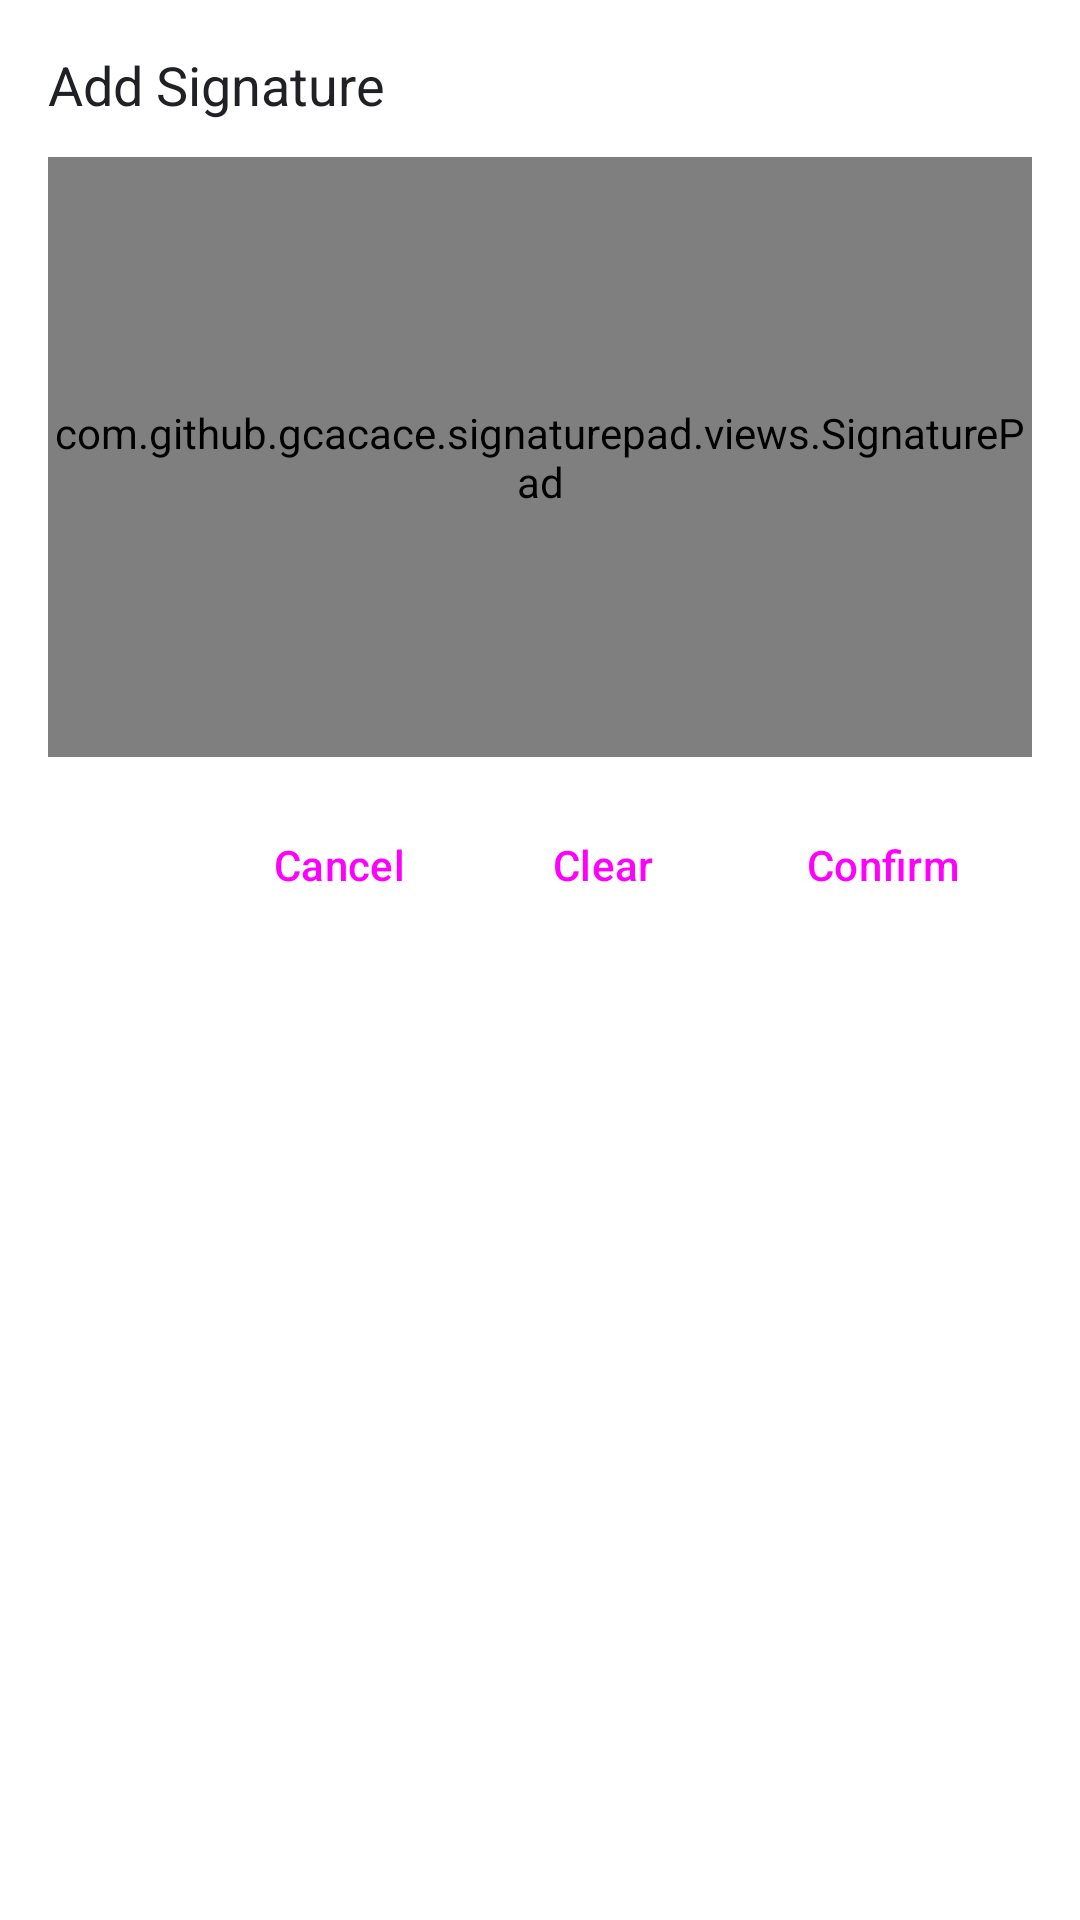

Write the Android layout XML for this screen, with the resource values it uses.
<!-- AndroidManifest.xml: application theme Theme.PDFEditor -->
<!-- res/layout/dialog_signature.xml -->
<?xml version="1.0" encoding="utf-8"?>
<LinearLayout xmlns:android="http://schemas.android.com/apk/res/android"
    android:layout_width="match_parent"
    android:layout_height="wrap_content"
    android:orientation="vertical"
    android:padding="16dp"
    android:background="@color/surface">

    <TextView
        android:layout_width="match_parent"
        android:layout_height="wrap_content"
        android:text="@string/add_signature"
        android:textSize="18sp"
        android:textColor="@color/on_surface"
        android:paddingBottom="12dp" />

    <com.github.gcacace.signaturepad.views.SignaturePad
        android:id="@+id/signaturePad"
        android:layout_width="match_parent"
        android:layout_height="200dp"
        android:background="@color/signature_bg" />

    <LinearLayout
        android:layout_width="match_parent"
        android:layout_height="wrap_content"
        android:orientation="horizontal"
        android:paddingTop="12dp"
        android:gravity="end">

        <Button
            android:id="@+id/btnCancel"
            android:layout_width="wrap_content"
            android:layout_height="wrap_content"
            android:text="@string/cancel"
            style="@style/Widget.Material3.Button.TextButton" />

        <Button
            android:id="@+id/btnClear"
            android:layout_width="wrap_content"
            android:layout_height="wrap_content"
            android:text="@string/clear"
            style="@style/Widget.Material3.Button.TextButton" />

        <Button
            android:id="@+id/btnConfirm"
            android:layout_width="wrap_content"
            android:layout_height="wrap_content"
            android:text="@string/confirm"
            style="@style/Widget.Material3.Button" />

    </LinearLayout>

</LinearLayout>
<!-- resources referenced by this layout -->
<resources>
  <color name="on_surface">#202124</color>
  <color name="signature_bg">#F1F3F4</color>
  <color name="surface">#FFFFFF</color>
  <string name="add_signature">Add Signature</string>
  <string name="cancel">Cancel</string>
  <string name="clear">Clear</string>
  <string name="confirm">Confirm</string>
  <style name="Theme.PDFEditor" parent="Theme.Material3.Light.NoActionBar">
          <item name="colorPrimary">@color/primary</item>
          <item name="colorPrimaryVariant">@color/primary_variant</item>
          <item name="android:colorBackground">@color/background</item>
          <item name="colorSurface">@color/surface</item>
          <item name="colorError">@color/error</item>
      </style>
  <color name="primary">#1A73E8</color>
  <color name="primary_variant">#1557B0</color>
  <color name="background">#F8F9FA</color>
  <color name="error">#D93025</color>
</resources>
